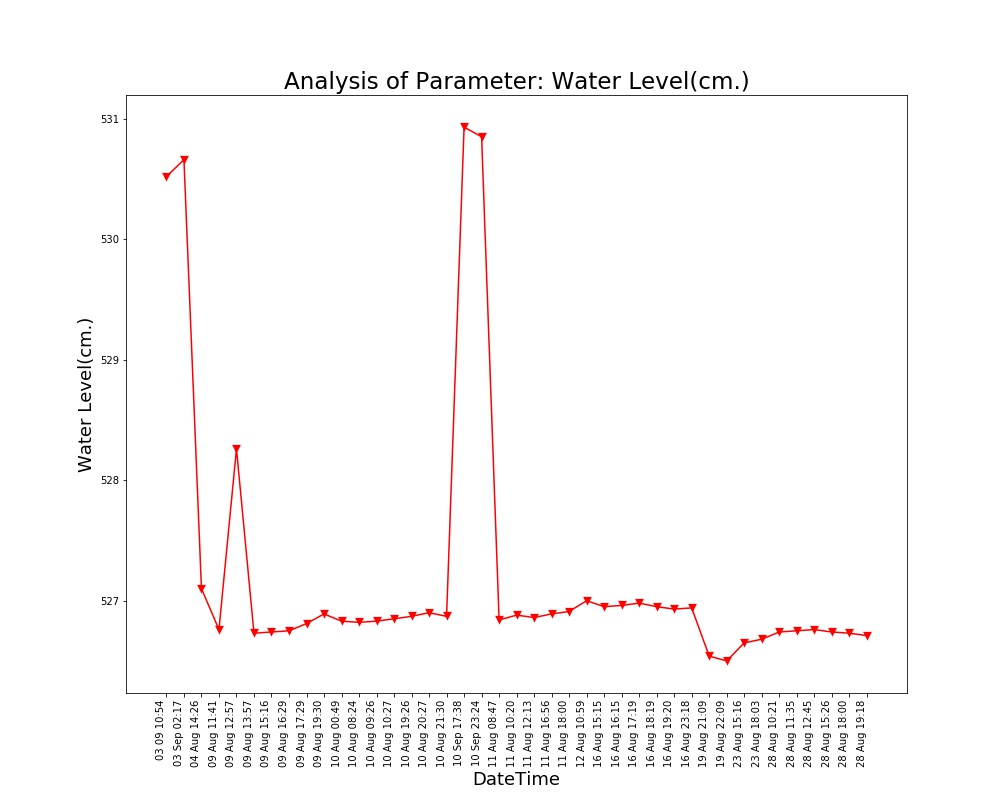

Data behind this chart, as committed beside it:
Unnamed: 0, DateTime, Date, Time, Water Level(cm.)
0.0, 04 Aug 14:26, 04 Aug 2021, 14:26:24, 527.1
1.0, 09 Aug 11:41, 09 Aug 2021, 11:41:48, 526.8
2.0, 09 Aug 12:57, 09 Aug 2021, 12:57:04, 528.3
3.0, 09 Aug 13:57, 09 Aug 2021, 13:57:19, 526.7
4.0, 09 Aug 15:16, 09 Aug 2021, 15:16:19, 526.7
5.0, 09 Aug 16:29, 09 Aug 2021, 16:29:24, 526.8
6.0, 09 Aug 17:29, 09 Aug 2021, 17:29:51, 526.8
7.0, 09 Aug 19:30, 09 Aug 2021, 19:30:40, 526.9
8.0, 10 Aug 00:49, 10 Aug 2021, 00:49:39, 526.8
9.0, 10 Aug 08:24, 10 Aug 2021, 08:24:01, 526.8
10.0, 10 Aug 09:26, 10 Aug 2021, 09:26:56, 526.8
11.0, 10 Aug 10:27, 10 Aug 2021, 10:27:28, 526.9
12.0, 10 Aug 19:26, 10 Aug 2021, 19:26:33, 526.9
13.0, 10 Aug 20:27, 10 Aug 2021, 20:27:03, 526.9
14.0, 10 Aug 21:30, 10 Aug 2021, 21:30:23, 526.9
15.0, 11 Aug 08:47, 11 Aug 2021, 08:47:06, 526.8
16.0, 11 Aug 10:20, 11 Aug 2021, 10:20:04, 526.9
17.0, 11 Aug 12:13, 11 Aug 2021, 12:13:36, 526.9
18.0, 11 Aug 16:56, 11 Aug 2021, 16:56:21, 526.9
19.0, 11 Aug 18:00, 11 Aug 2021, 18:00:02, 526.9
20.0, 12 Aug 10:59, 12 Aug 2021, 10:59:37, 527.0
21.0, 16 Aug 15:15, 16 Aug 2021, 15:15:28, 527
22.0, 16 Aug 16:15, 16 Aug 2021, 16:15:54, 527
23.0, 16 Aug 17:19, 16 Aug 2021, 17:19:32, 527
24.0, 16 Aug 18:19, 16 Aug 2021, 18:19:53, 527
25.0, 16 Aug 19:20, 16 Aug 2021, 19:20:17, 526.9
26.0, 16 Aug 23:18, 16 Aug 2021, 23:18:09, 526.9
27.0, 19 Aug 21:09, 19 Aug 2021, 21:09:25, 526.5
28.0, 19 Aug 22:09, 19 Aug 2021, 22:09:52, 526.5
29.0, 23 Aug 15:16, 23 Aug 2021, 15:16:38, 526.6
30.0, 23 Aug 18:03, 23 Aug 2021, 18:03:46, 526.7
31.0, 28 Aug 10:21, 28 Aug 2021, 10:21:18, 526.7
32.0, 28 Aug 11:35, 28 Aug 2021, 11:35:06, 526.8
33.0, 28 Aug 12:45, 28 Aug 2021, 12:45:39, 526.8
34.0, 28 Aug 15:26, 28 Aug 2021, 15:26:51, 526.7
35.0, 28 Aug 18:00, 28 Aug 2021, 18:00:08, 526.7
36.0, 28 Aug 19:18, 28 Aug 2021, 19:18:38, 526.7
, 03 Sep 02:17, 03 Sep 2021, 02:17:33, 530.7
, 03 09 10:54, 03 Sep 2021, 10:54:46, 530.5
, 10 Sep 17:38, 10 Sep 2021, 17:38:26, 530.9
, 10 Sep 23:24, 10 Sep 2021, 23:24:03, 530.9
